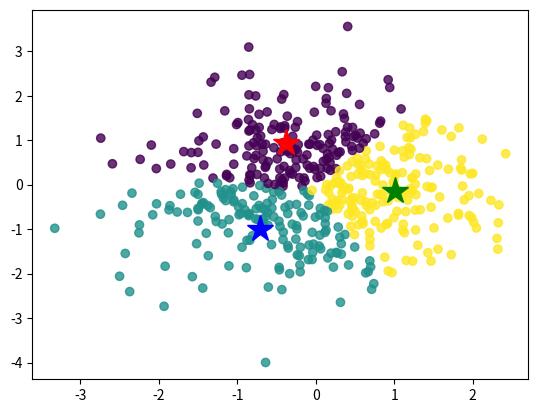

Write the Python code that produced this figure.
import numpy as np
from matplotlib import pyplot
import matplotlib.pyplot as plt
import random


class KMeans(object):
    # k是分组数；tolerance‘中心点误差’；max_iter是迭代次数
    def __init__(self, k=2, tolerance=0.0001, max_iter=300):
        self.k_ = k
        self.tolerance_ = tolerance
        self.max_iter_ = max_iter

    def fit(self, data):
        self.centers_ = {}
        for i in range(self.k_):
            self.centers_[i] = data[i]

        for i in range(self.max_iter_):
            self.clf_ = {}
            for i in range(self.k_):
                self.clf_[i] = []
            # print("质点:",self.centers_)
            for feature in data:
                # distances = [np.linalg.norm(feature-self.centers[center]) for center in self.centers]
                distances = []
                for center in self.centers_:
                    # 欧拉距离
                    # np.sqrt(np.sum((features-self.centers_[center])**2))
                    distances.append(np.linalg.norm(feature - self.centers_[center]))
                classification = distances.index(min(distances))
                self.clf_[classification].append(feature)

            # print("分组情况:",self.clf_)
            prev_centers = dict(self.centers_)
            for c in self.clf_:
                self.centers_[c] = np.average(self.clf_[c], axis=0)

            # '中心点'是否在误差范围
            optimized = True
            for center in self.centers_:
                org_centers = prev_centers[center]
                cur_centers = self.centers_[center]
                if np.sum((cur_centers - org_centers) / org_centers) > self.tolerance_:
                    optimized = False
            if optimized:
                break

    def predict(self, p_data):
        distances = [
            np.linalg.norm(p_data - self.centers_[center]) for center in self.centers_
        ]
        index = distances.index(min(distances))
        return index


def kmeans1():
    x = np.array([[1, 2], [1.5, 1.8], [5, 8], [8, 8], [1, 0.6], [9, 11]])
    kmeans = KMeans(k=2)
    kmeans.fit(x)

    print(kmeans.centers_)
    for center in kmeans.centers_:
        pyplot.scatter(
            kmeans.centers_[center][0], kmeans.centers_[center][1], marker="*", s=150
        )

    for cat in kmeans.clf_:
        for point in kmeans.clf_[cat]:
            pyplot.scatter(point[0], point[1], c=("r" if cat == 0 else "b"))

    predict = [[2, 1], [6, 9]]
    for feature in predict:
        cat = kmeans.predict(predict)
        pyplot.scatter(feature[0], feature[1], c=("r" if cat == 0 else "b"), marker="x")

    pyplot.show()


def distance(x, y):
    """欧式距离
    input:
        x: shape=(n_samples, n_features)
        y: shape=(k, n_features)
    output:
        z: shape=(n_smaples, k)
    """
    # shape=(n_samples, k, n_features)
    z = np.expand_dims(x, axis=1) - y
    z = np.square(z)
    z = np.sqrt(np.sum(z, axis=2))
    return z


def k_means(data, k, max_iter, tolerance):
    data = np.asarray(data, dtype=np.float32)
    n_samples, n_features = data.shape
    # 随机初始化簇中心
    indices = random.sample(range(n_samples), k)
    center = np.copy(data[indices])
    cluster = np.zeros(data.shape[0], dtype=np.int32)
    i = 1
    while i <= max_iter:
        dis = distance(data, center)
        # 样本新的所属簇
        cluster = np.argmin(dis, axis=1)
        onehot = np.zeros(n_samples * k, dtype=np.float32)
        onehot[cluster + np.arange(n_samples) * k] = 1.0
        onehot = np.reshape(onehot, (n_samples, k))
        # 以矩阵相乘的形式均值化簇中心
        # (n_samples, k)^T * (n_samples, n_features) = (k, n_features)
        new_center = np.matmul(np.transpose(onehot, (1, 0)), data)
        new_center = new_center / np.expand_dims(np.sum(onehot, axis=0), axis=1)

        diff = np.linalg.norm(center - new_center)
        if diff <= tolerance:
            print(f"stop by tolerance, diff is: {diff}. new_center: {new_center} center: {center}")
            return cluster, center

        center = new_center
        i += 1
    return cluster, center


def scatter_cluster(data, cluster, center):
    if data.shape[1] != 2:
        raise ValueError("Only can scatter 2d data!")
    # 画样本点
    plt.scatter(data[:, 0], data[:, 1], c=cluster, alpha=0.8)
    mark = ["r*", "b*", "g*"]
    # 画质心点
    print(center.shape[0])
    for i in range(center.shape[0]):
        plt.plot(center[i, 0], center[i, 1], mark[i], markersize=20)
    plt.show()


def kmenas2():
    n_samples = 500
    n_features = 2
    k = 3
    data = np.random.randn(n_samples, n_features)
    cluster, center = k_means(data, k, max_iter=20, tolerance=0.0001)

    scatter_cluster(data, cluster, center)


if __name__ == "__main__":
    # kmeans1()
    kmenas2()
